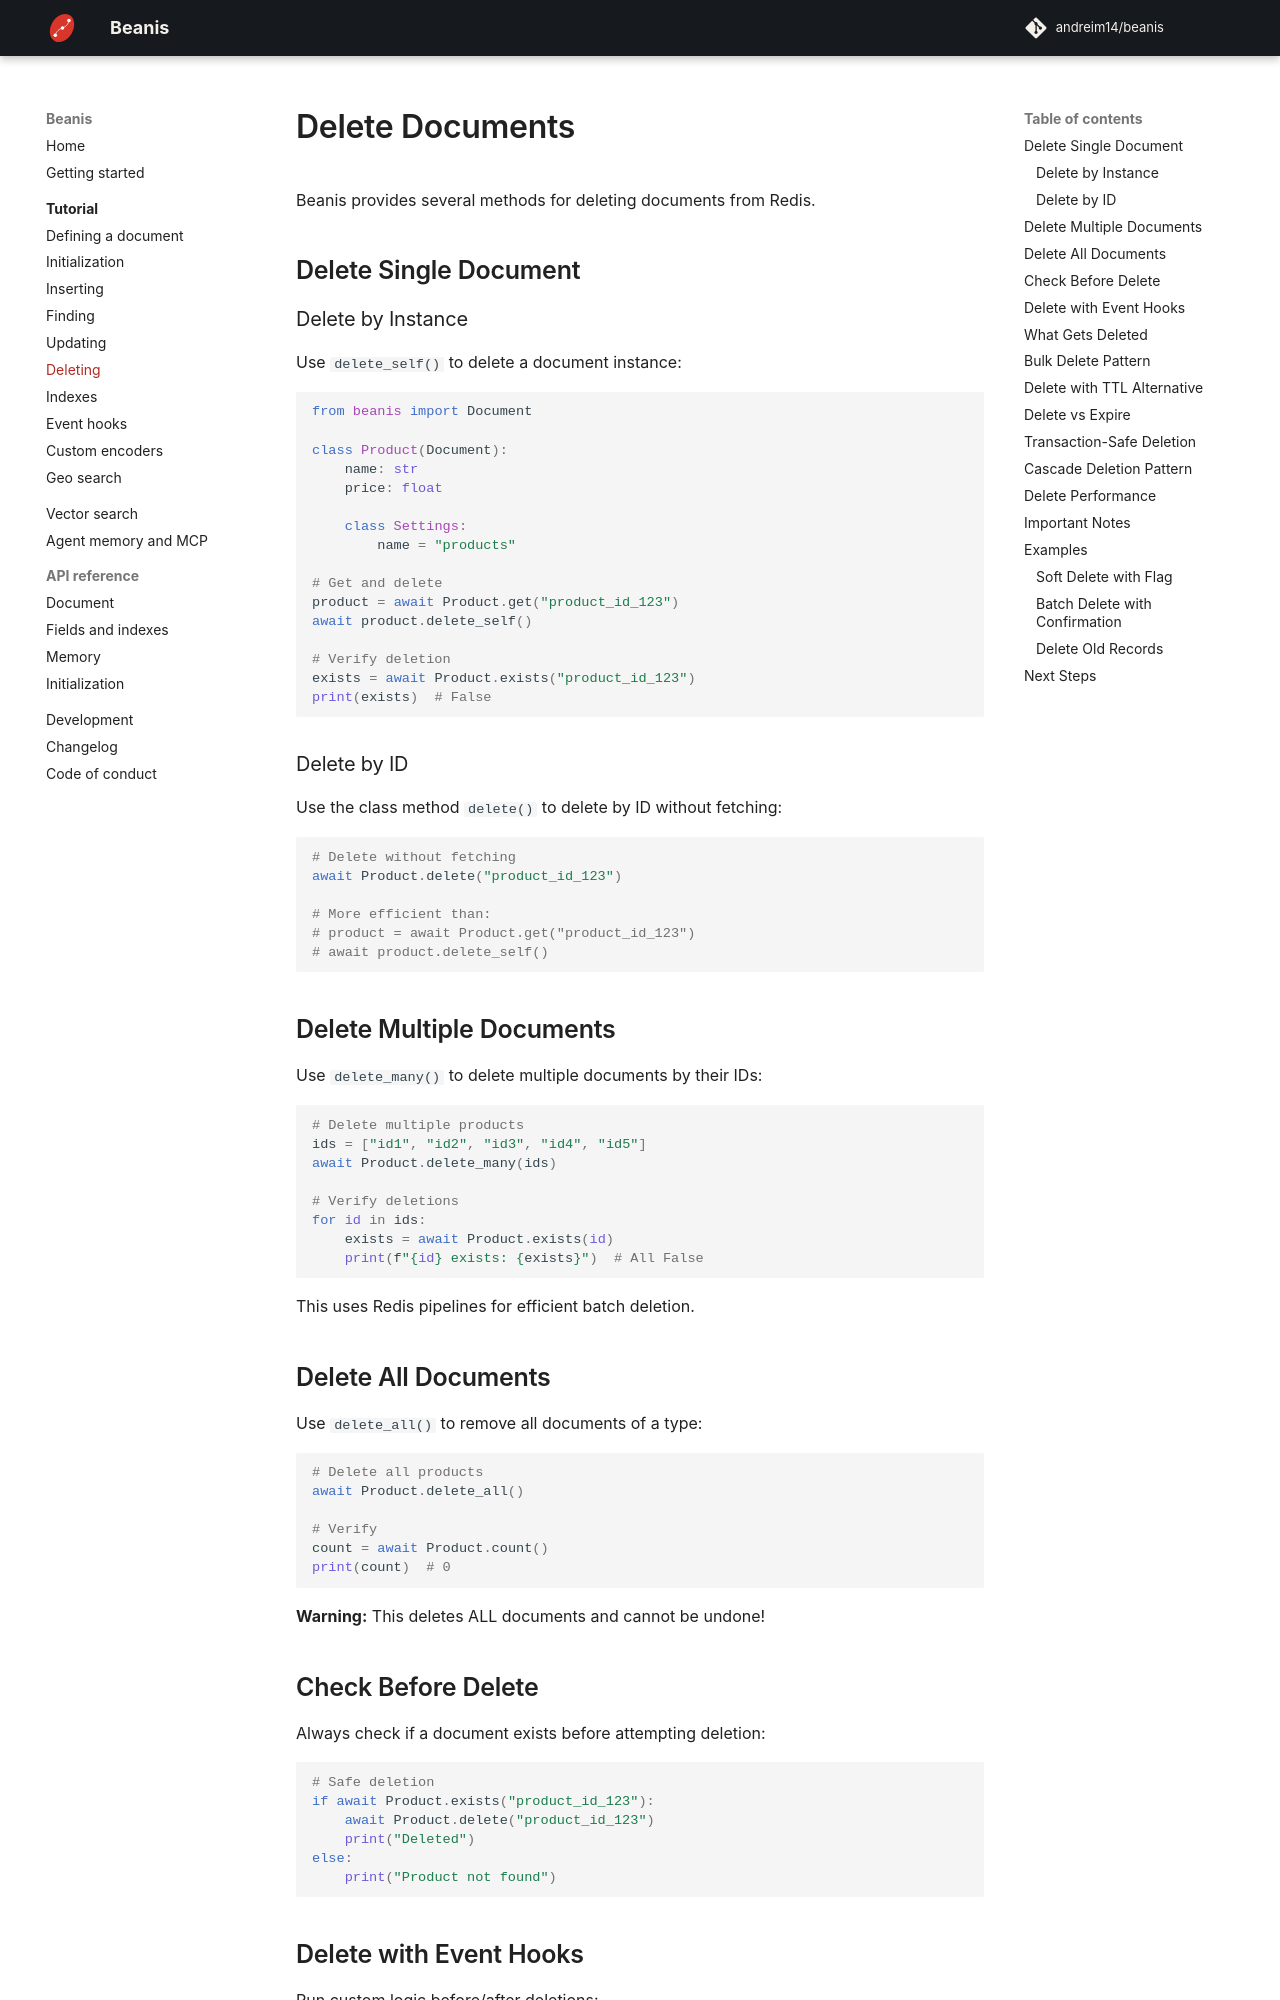

repository: andreim14/beanis · page: tutorial/delete/index.html · generator: mkdocs

# Delete Documents

Beanis provides several methods for deleting documents from Redis.

## Delete Single Document

### Delete by Instance

Use `delete_self()` to delete a document instance:

```python
from beanis import Document

class Product(Document):
    name: str
    price: float
    
    class Settings:
        name = "products"

# Get and delete
product = await Product.get("product_id_123")
await product.delete_self()

# Verify deletion
exists = await Product.exists("product_id_123")
print(exists)  # False
```

### Delete by ID

Use the class method `delete()` to delete by ID without fetching:

```python
# Delete without fetching
await Product.delete("product_id_123")

# More efficient than:
# product = await Product.get("product_id_123")
# await product.delete_self()
```

## Delete Multiple Documents

Use `delete_many()` to delete multiple documents by their IDs:

```python
# Delete multiple products
ids = ["id1", "id2", "id3", "id4", "id5"]
await Product.delete_many(ids)

# Verify deletions
for id in ids:
    exists = await Product.exists(id)
    print(f"{id} exists: {exists}")  # All False
```

This uses Redis pipelines for efficient batch deletion.

## Delete All Documents

Use `delete_all()` to remove all documents of a type:

```python
# Delete all products
await Product.delete_all()

# Verify
count = await Product.count()
print(count)  # 0
```

**Warning:** This deletes ALL documents and cannot be undone!

## Check Before Delete

Always check if a document exists before attempting deletion:

```python
# Safe deletion
if await Product.exists("product_id_123"):
    await Product.delete("product_id_123")
    print("Deleted")
else:
    print("Product not found")
```
